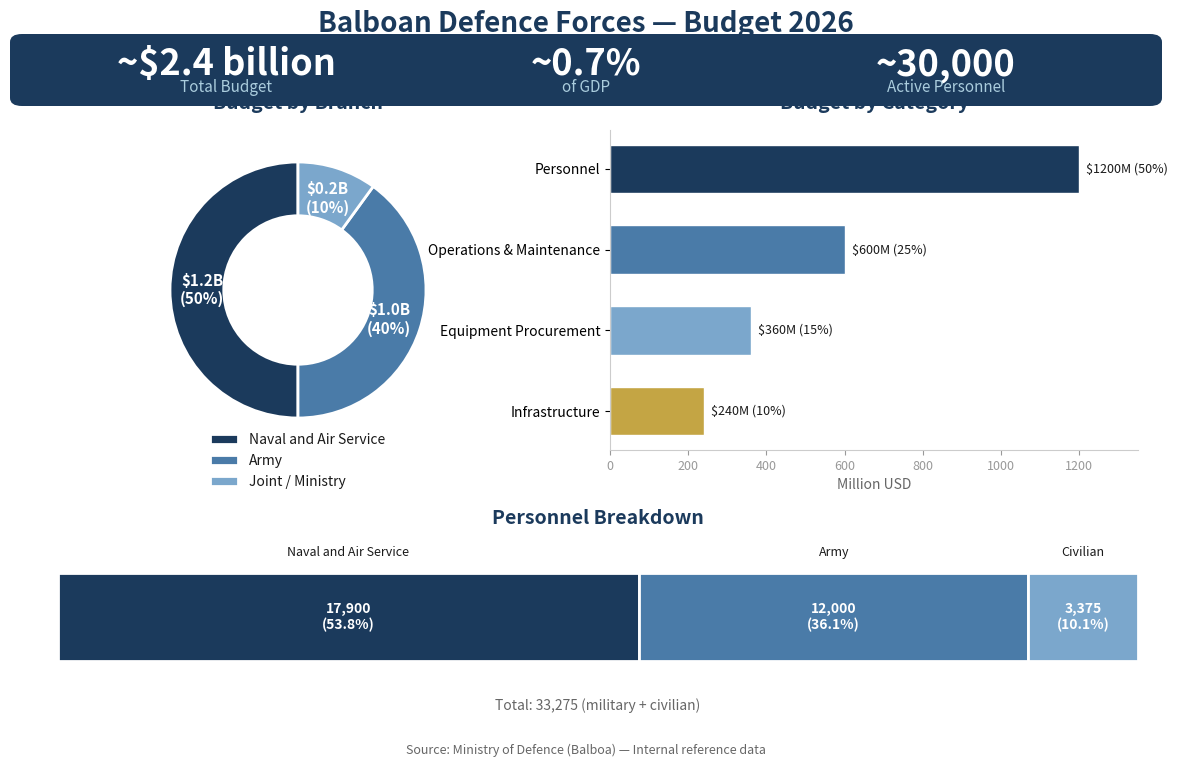

This chart was generated by the following Python code: (Note: this script raises an exception after producing the figure.)
#!/usr/bin/env python3
"""Generate BDF budget infographic for the Balboan Defence Forces article."""

import matplotlib
matplotlib.use("Agg")
import matplotlib.pyplot as plt
import matplotlib.patches as mpatches
from matplotlib.patches import FancyBboxPatch
import numpy as np

# ── Data ──────────────────────────────────────────────────────────────────
TOTAL_BUDGET = 2.4  # billion USD
GDP_PERCENT = 0.7

# By branch (millions)
branch_data = {
    "Naval and Air Service": 1200,
    "Army": 960,
    "Joint / Ministry": 240,
}

# By category (millions)
category_data = {
    "Personnel": 1200,
    "Operations & Maintenance": 600,
    "Equipment Procurement": 360,
    "Infrastructure": 240,
}

# Personnel totals for context
personnel_data = {
    "Naval and Air Service": 17900,
    "Army": 12000,
    "Civilian": 3375,
}

# ── Style ──────────────────────────────────────────────────────────────────
NAVY = "#1B3A5C"
STEEL = "#4A7BA8"
LIGHT_BLUE = "#7BA7CC"
GOLD = "#C4A544"
DARK_TEXT = "#1A1A1A"
WHITE = "#FFFFFF"

plt.rcParams.update({
    "font.family": "sans-serif",
    "font.size": 11,
    "text.color": DARK_TEXT,
    "axes.edgecolor": "#CCCCCC",
})

fig = plt.figure(figsize=(12, 8), facecolor=WHITE)
fig.set_constrained_layout(False)

# ── Title ──────────────────────────────────────────────────────────────────
fig.text(0.5, 0.95, "Balboan Defence Forces — Budget 2026",
         fontsize=20, fontweight="bold", color=NAVY, ha="center", va="top")

# ── Top banner: total & GDP ─────────────────────────────────────────────────
banner = FancyBboxPatch(
    (0.03, 0.84), 0.94, 0.07,
    boxstyle="round,pad=0.01", transform=fig.transFigure,
    facecolor=NAVY, edgecolor="none",
)
fig.patches.append(banner)

fig.text(0.20, 0.882, f"~${TOTAL_BUDGET:.1f} billion",
         fontsize=26, fontweight="bold", color=WHITE,
         ha="center", va="center")
fig.text(0.20, 0.853, "Total Budget",
         fontsize=11, color="#AACCDD", ha="center", va="center")

fig.text(0.50, 0.882, f"~{GDP_PERCENT:.1f}%",
         fontsize=26, fontweight="bold", color=WHITE,
         ha="center", va="center")
fig.text(0.50, 0.853, "of GDP",
         fontsize=11, color="#AACCDD", ha="center", va="center")

fig.text(0.80, 0.882, "~30,000",
         fontsize=26, fontweight="bold", color=WHITE,
         ha="center", va="center")
fig.text(0.80, 0.853, "Active Personnel",
         fontsize=11, color="#AACCDD", ha="center", va="center")

# ── Left panel: by branch (donut) ──────────────────────────────────────────
ax1 = fig.add_axes([0.06, 0.40, 0.40, 0.40])
ax1.set_aspect("equal")
ax1.set_title("Budget by Branch", fontsize=14, fontweight="bold", color=NAVY, pad=15)

branch_vals = list(branch_data.values())
branch_labels = list(branch_data.keys())
branch_colors = [NAVY, STEEL, LIGHT_BLUE]

wedges, texts, autotexts = ax1.pie(
    branch_vals, labels=None,
    autopct=lambda p: f"${p/100*sum(branch_vals)/1000:.1f}B\n({p:.0f}%)",
    startangle=90, colors=branch_colors,
    pctdistance=0.75, wedgeprops=dict(width=0.42, edgecolor=WHITE, linewidth=2),
    textprops=dict(fontsize=11, color=WHITE, fontweight="bold"),
)
for autotext in autotexts:
    autotext.set_color(WHITE)
    autotext.set_fontsize(11)
    autotext.set_fontweight("bold")
ax1.legend(wedges, branch_labels, loc="lower center",
           bbox_to_anchor=(0.5, -0.16), fontsize=10, frameon=False, ncol=1)

# ── Right panel: by category (horizontal bars) ─────────────────────────────
ax2 = fig.add_axes([0.52, 0.40, 0.44, 0.40])
ax2.set_title("Budget by Category", fontsize=14, fontweight="bold", color=NAVY, pad=15)

cat_labels = list(category_data.keys())
cat_vals = list(category_data.values())
cat_colors = [NAVY, STEEL, LIGHT_BLUE, GOLD]

y_pos = np.arange(len(cat_labels))
bars = ax2.barh(y_pos, cat_vals, color=cat_colors, edgecolor=WHITE, height=0.6)
ax2.set_yticks(y_pos)
ax2.set_yticklabels(cat_labels, fontsize=10)
ax2.invert_yaxis()
ax2.set_xlabel("Million USD", fontsize=10, color="#666666")
ax2.spines["top"].set_visible(False)
ax2.spines["right"].set_visible(False)
ax2.tick_params(axis="x", colors="#999999", labelsize=9)
ax2.set_xlim(0, 1350)

for bar, val in zip(bars, cat_vals):
    pct = val / sum(cat_vals) * 100
    ax2.text(bar.get_width() + 18, bar.get_y() + bar.get_height()/2,
             f"${val}M ({pct:.0f}%)", va="center", fontsize=9, color=DARK_TEXT)

# ── Bottom panel: personnel breakdown ──────────────────────────────────────
ax3 = fig.add_axes([0.06, 0.07, 0.90, 0.22])
ax3.set_title("Personnel Breakdown", fontsize=14, fontweight="bold", color=NAVY, pad=10)
ax3.axis("off")

personnel_labels = list(personnel_data.keys())
personnel_vals = list(personnel_data.values())
total_personnel = sum(personnel_vals)
personnel_colors = [NAVY, STEEL, LIGHT_BLUE]

cumulative = 0
bar_height = 0.50
bar_y = 0.30

for label, val, color in zip(personnel_labels, personnel_vals, personnel_colors):
    width = val / total_personnel
    rect = FancyBboxPatch(
        (cumulative, bar_y), width, bar_height,
        boxstyle="square,pad=0", facecolor=color, edgecolor=WHITE, linewidth=2,
        transform=ax3.transAxes,
    )
    ax3.add_patch(rect)
    pct = val / total_personnel * 100
    text_x = cumulative + width / 2
    if width > 0.08:
        ax3.text(text_x, bar_y + bar_height/2,
                 f"{val:,}\n({pct:.1f}%)",
                 ha="center", va="center", fontsize=10, color=WHITE, fontweight="bold",
                 transform=ax3.transAxes)
    cumulative += width

cumulative = 0
for label, val, color in zip(personnel_labels, personnel_vals, personnel_colors):
    width = val / total_personnel
    text_x = cumulative + width / 2
    ax3.text(text_x, bar_y + bar_height + 0.08, label,
             ha="center", va="bottom", fontsize=9, color=DARK_TEXT,
             transform=ax3.transAxes)
    cumulative += width

ax3.text(0.5, 0.05, f"Total: {total_personnel:,} (military + civilian)",
         ha="center", va="center", fontsize=10, color="#666666",
         transform=ax3.transAxes)
ax3.set_xlim(0, 1)
ax3.set_ylim(0, 1)

# ── Footer ─────────────────────────────────────────────────────────────────
fig.text(0.5, 0.02,
         "Source: Ministry of Defence (Balboa) — Internal reference data",
         ha="center", fontsize=9, color="#666666", style="italic")

plt.savefig(
    "/Users/shubhamnaik/Developer/wiki/articles/Countries/Balboa/Military/BDF budget infographic.png",
    dpi=200, bbox_inches="tight", pad_inches=0.15, facecolor=WHITE,
)
print("Saved: BDF budget infographic.png")
